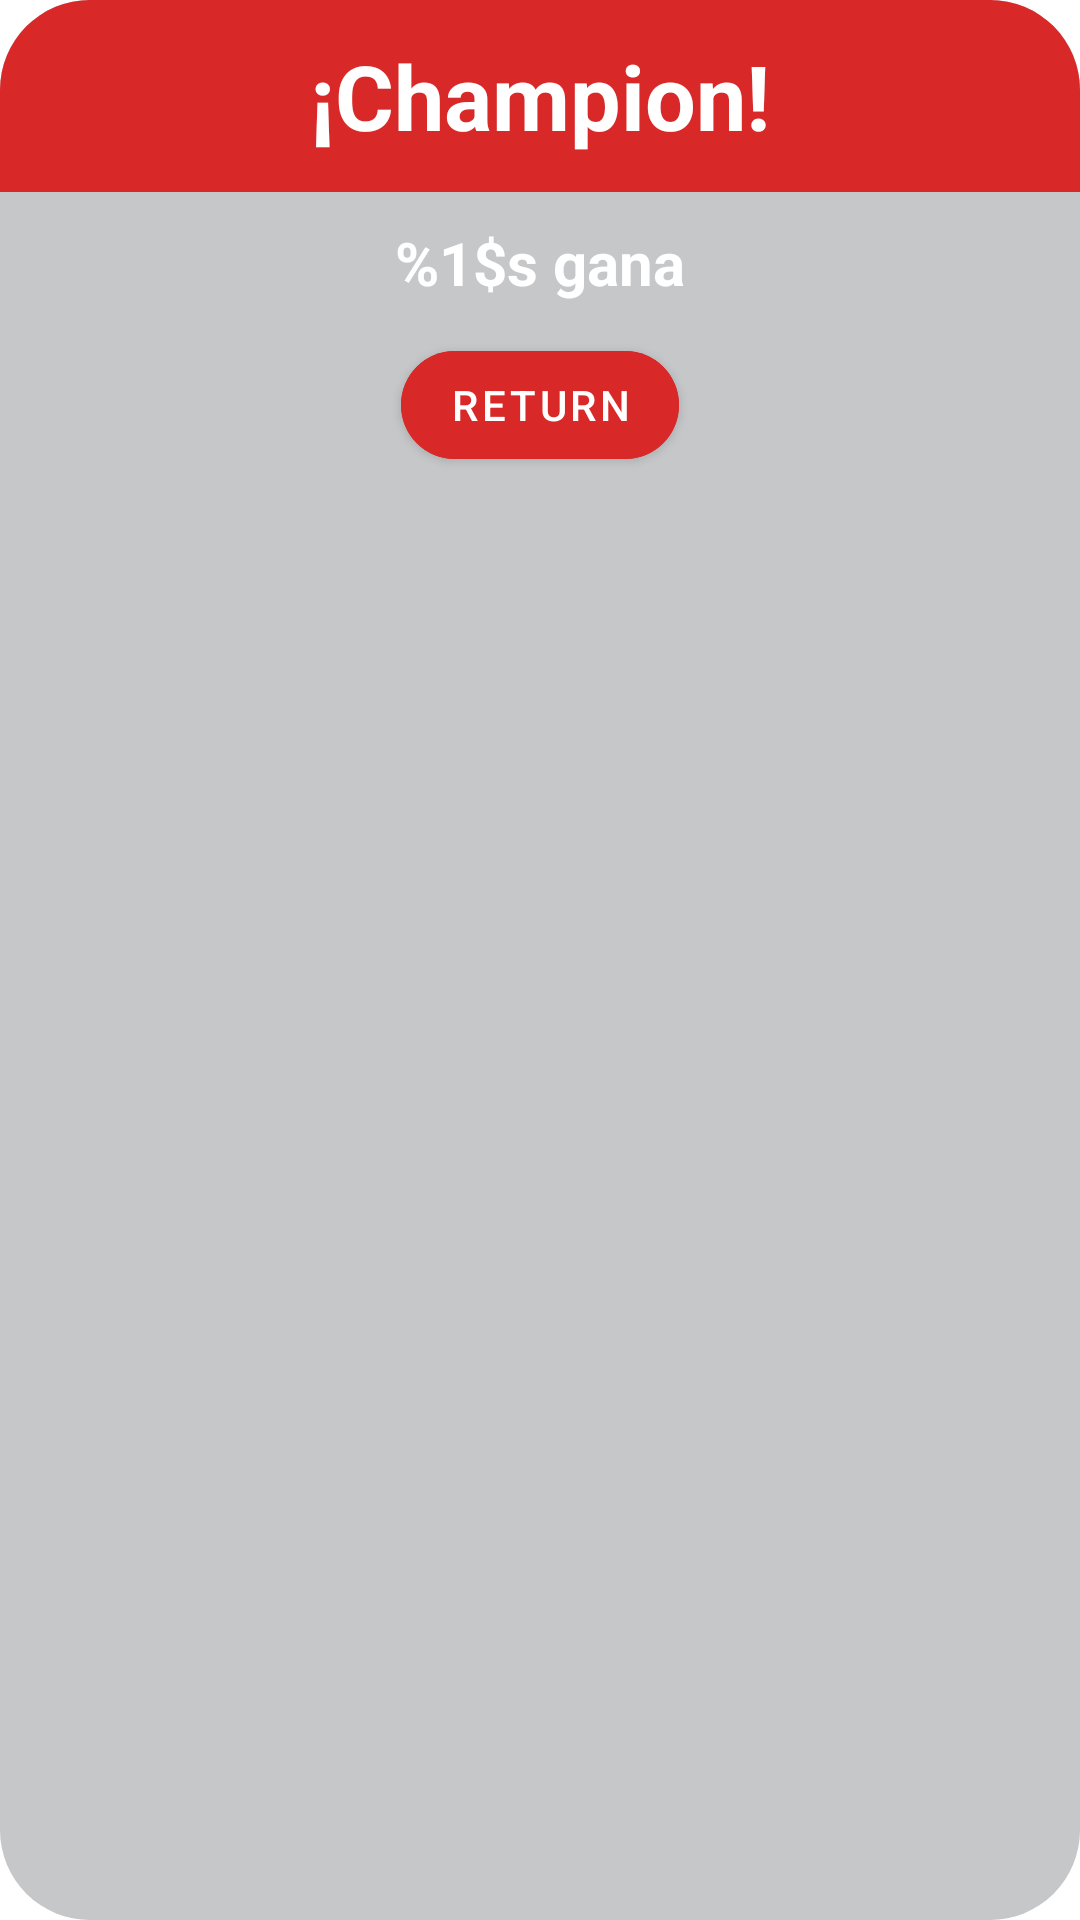

Write the Android layout XML for this screen, with the resource values it uses.
<!-- AndroidManifest.xml: application theme Theme.FourToARow -->
<!-- res/layout/winner.xml -->
<?xml version="1.0" encoding="utf-8"?>
<LinearLayout
    xmlns:android="http://schemas.android.com/apk/res/android"
    xmlns:app="http://schemas.android.com/apk/res-auto"
    android:id="@+id/mainLinear"
    android:layout_width="300dp"
    android:layout_height="wrap_content"
    android:orientation="vertical"
    android:background="@drawable/dialog">

    <TextView
        android:id="@+id/winDialogTitle"
        android:layout_width="match_parent"
        android:layout_height="64dp"
        android:background="@drawable/red_dialog"
        android:text="@string/champion"
        android:textColor="@color/white"
        android:textSize="30sp"
        android:textStyle="bold"
        android:gravity="center"
        android:scaleType="center" />

    <TextView
        android:id="@+id/winDialogBack"
        android:layout_width="match_parent"
        android:layout_height="wrap_content"
        android:layout_margin="10dp"
        android:text="@string/_1_s_gana"
        android:gravity="center"
        android:textStyle="bold"
        android:textColor="@color/white"
        android:textSize="20sp"
        />

    <com.google.android.material.button.MaterialButton
        android:id="@+id/buttonDialog"
        android:layout_width="wrap_content"
        android:layout_height="wrap_content"
        android:layout_gravity="center"
        android:backgroundTint="@color/red"
        android:text="@string/returngame"
        app:cornerRadius="30dp"/>

</LinearLayout>
<!-- resources referenced by this layout -->
<resources>
  <color name="red">#D82828</color>
  <color name="white">#FFFFFFFF</color>
  <!-- drawable dialog (drawable) -->
  <?xml version="1.0" encoding="utf-8"?>
  <shape xmlns:android="http://schemas.android.com/apk/res/android">
      <solid android:color="@color/dialog" />
      <corners android:radius="30dp" />
  </shape>
  <!-- drawable red_dialog (drawable) -->
  <?xml version="1.0" encoding="utf-8"?>
  <shape xmlns:android="http://schemas.android.com/apk/res/android">
      <solid
          android:color="@color/red" />
      <corners
          android:topLeftRadius ="30dp"
          android:topRightRadius="30dp"/>
  
  </shape>
  <string name="_1_s_gana">%1$s gana</string>
  <string name="champion">¡Champion!</string>
  <string name="returngame">Return</string>
  <style name="Theme.FourToARow" parent="Theme.MaterialComponents.DayNight.DarkActionBar">
          
          <item name="colorPrimary">@color/purple_500</item>
          <item name="colorPrimaryVariant">@color/purple_700</item>
          <item name="colorOnPrimary">@color/white</item>
          
          <item name="colorSecondary">@color/teal_200</item>
          <item name="colorSecondaryVariant">@color/teal_700</item>
          <item name="colorOnSecondary">@color/black</item>
          
          <item name="android:statusBarColor" tools:targetApi="l">?attr/colorPrimaryVariant</item>
          
      </style>
  <color name="dialog">#C5C7C9</color>
  <color name="purple_500">#FF6200EE</color>
  <color name="purple_700">#FF3700B3</color>
  <color name="teal_200">#FF03DAC5</color>
  <color name="teal_700">#FF018786</color>
  <color name="black">#FF000000</color>
</resources>
